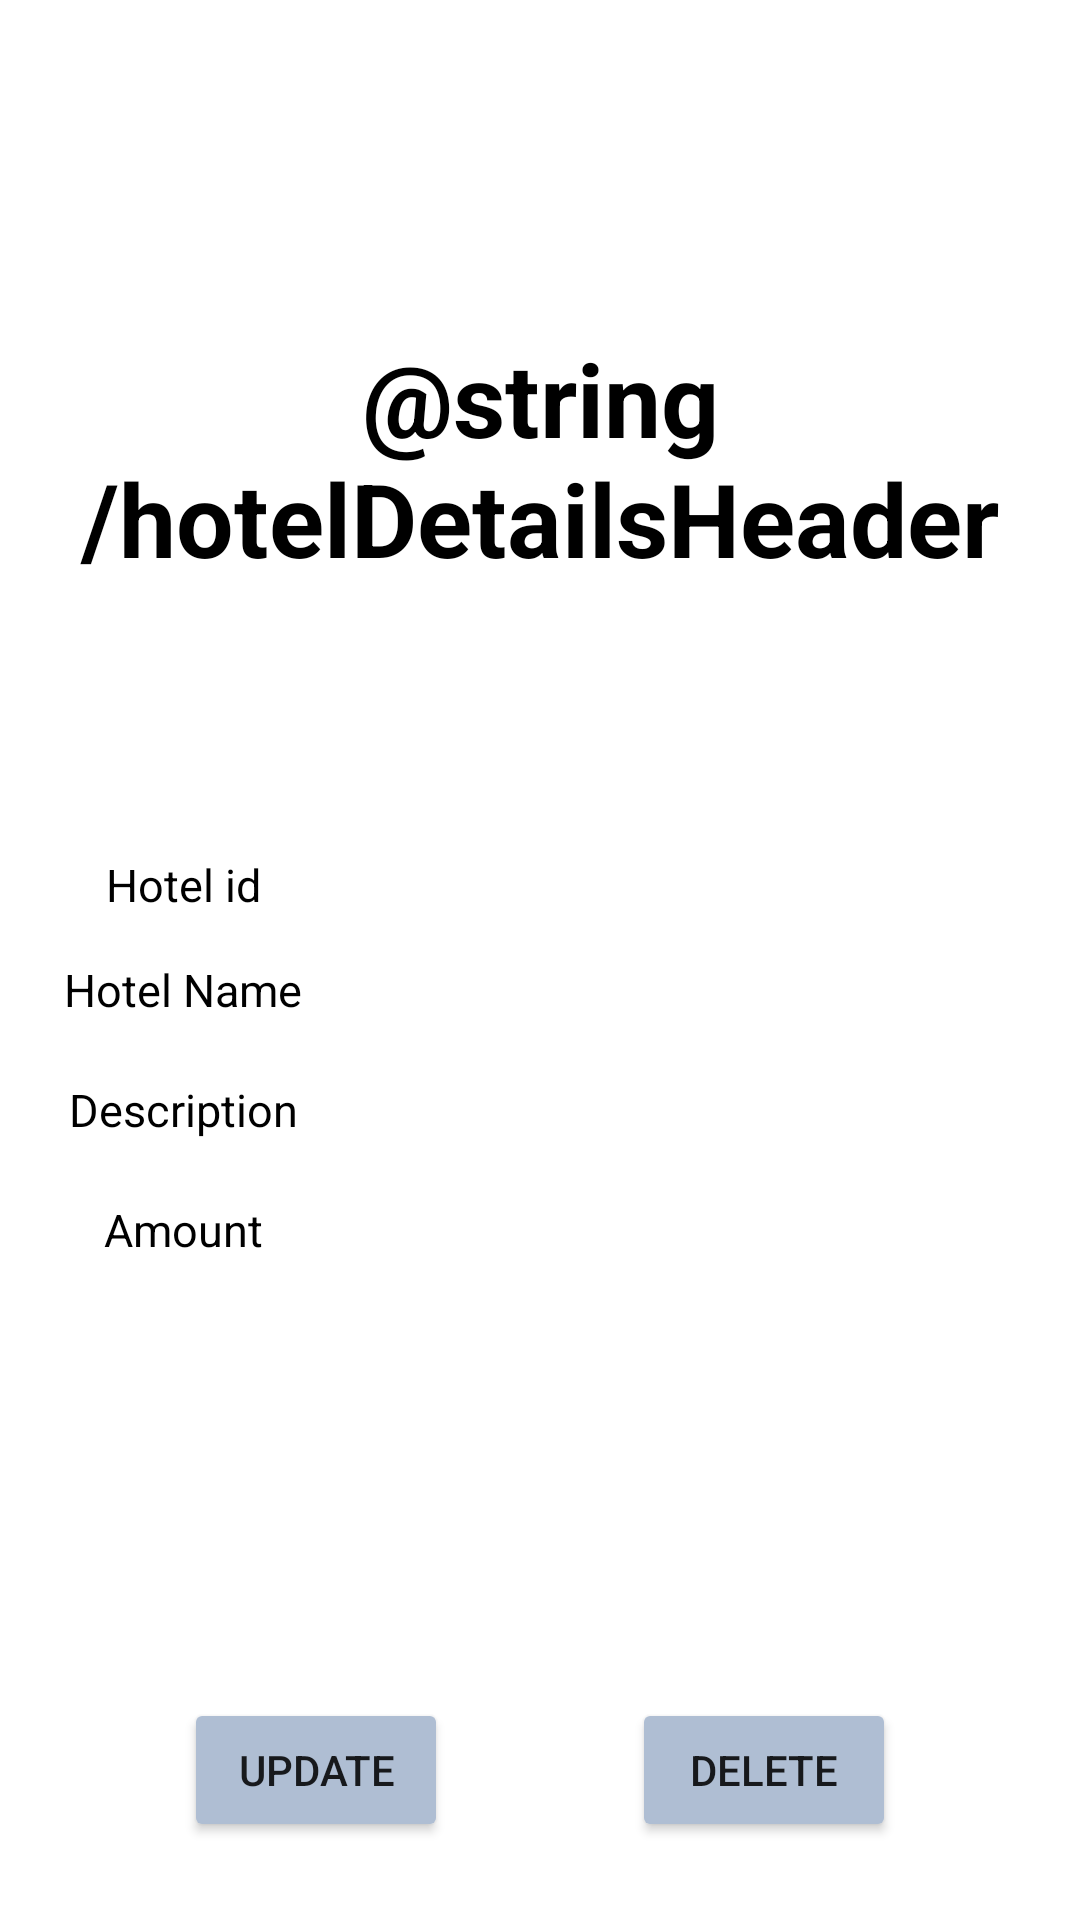

Write the Android layout XML for this screen, with the resource values it uses.
<!-- AndroidManifest.xml: application theme Theme.HotelCRUD -->
<!-- res/layout/activity_hotel_details.xml -->
<?xml version="1.0" encoding="utf-8"?>
<androidx.constraintlayout.widget.ConstraintLayout xmlns:android="http://schemas.android.com/apk/res/android"
    xmlns:app="http://schemas.android.com/apk/res-auto"
    xmlns:tools="http://schemas.android.com/tools"
    android:layout_width="match_parent"
    android:layout_height="match_parent"
    android:background="@drawable/back3"
    tools:context=".HotelDetails">

    <Button
        android:id="@+id/btnUpdate"
        android:layout_width="wrap_content"
        android:layout_height="wrap_content"
        android:layout_marginTop="136dp"
        android:backgroundTint="@color/bg"
        android:text="Update"
        app:layout_constraintEnd_toStartOf="@+id/btnDelete"
        app:layout_constraintHorizontal_bias="0.5"
        app:layout_constraintStart_toStartOf="parent"
        app:layout_constraintTop_toBottomOf="@+id/linearLayout" />

    <Button
        android:id="@+id/btnDelete"
        android:layout_width="wrap_content"
        android:layout_height="wrap_content"
        android:layout_marginTop="136dp"
        android:backgroundTint="@color/bg"
        android:text="Delete"
        app:layout_constraintEnd_toEndOf="parent"
        app:layout_constraintHorizontal_bias="0.5"
        app:layout_constraintStart_toEndOf="@+id/btnUpdate"
        app:layout_constraintTop_toBottomOf="@+id/linearLayout" />

    <LinearLayout
        android:id="@+id/linearLayout"
        android:layout_width="match_parent"
        android:layout_height="wrap_content"
        android:layout_marginTop="260dp"
        android:orientation="vertical"
        app:layout_constraintEnd_toEndOf="parent"
        app:layout_constraintHorizontal_bias="0.0"
        app:layout_constraintStart_toStartOf="parent"
        app:layout_constraintTop_toTopOf="parent">


        <LinearLayout
            android:id="@+id/id_lin"
            android:layout_width="match_parent"
            android:layout_height="30dp"
            android:layout_marginLeft="10dp"
            android:layout_marginTop="20dp"
            android:layout_marginRight="10dp"
            android:orientation="horizontal"
            android:weightSum="2">

            <LinearLayout
                android:layout_width="0dp"
                android:layout_height="match_parent"
                android:layout_weight="0.6">

                <TextView
                    android:layout_width="match_parent"
                    android:layout_height="wrap_content"
                    android:layout_gravity="center"
                    android:gravity="center"
                    android:text="Hotel id"
                    android:textColor="@color/black"
                    android:textSize="15sp" />

            </LinearLayout>

            <LinearLayout
                android:layout_width="0dp"
                android:layout_height="match_parent"
                android:layout_weight="1.4">

                <TextView
                    android:id="@+id/stHotelId"
                    android:layout_width="match_parent"
                    android:layout_height="wrap_content"
                    android:layout_gravity="center"
                    android:gravity="center"
                    android:text=""
                    android:textColor="@color/black"
                    android:textSize="15sp"

                    />

            </LinearLayout>


        </LinearLayout>


        <LinearLayout
            android:id="@+id/contact_lin"
            android:layout_width="match_parent"
            android:layout_height="40dp"
            android:layout_marginLeft="10dp"
            android:layout_marginRight="10dp"
            android:orientation="horizontal"
            android:weightSum="2">

            <LinearLayout
                android:layout_width="0dp"
                android:layout_height="match_parent"
                android:layout_weight="0.6">

                <TextView
                    android:layout_width="match_parent"
                    android:layout_height="wrap_content"
                    android:layout_gravity="center"
                    android:gravity="center"
                    android:text="Hotel Name"
                    android:textColor="@color/black"
                    android:textSize="15sp" />

            </LinearLayout>

            <LinearLayout
                android:layout_width="0dp"
                android:layout_height="match_parent"
                android:layout_weight="1.4">

                <TextView
                    android:id="@+id/stHotelName"
                    android:layout_width="match_parent"
                    android:layout_height="wrap_content"
                    android:layout_gravity="center"
                    android:gravity="center"
                    android:text=""
                    android:textColor="@color/black"
                    android:textSize="15sp"

                    />

            </LinearLayout>


        </LinearLayout>

        <LinearLayout

            android:layout_width="match_parent"
            android:layout_height="40dp"
            android:layout_marginLeft="10dp"
            android:layout_marginRight="10dp"
            android:orientation="horizontal"
            android:weightSum="2"

            >

            <LinearLayout
                android:layout_width="0dp"
                android:layout_height="match_parent"
                android:layout_weight="0.6">

                <TextView
                    android:layout_width="match_parent"
                    android:layout_height="wrap_content"
                    android:layout_gravity="center"
                    android:gravity="center"
                    android:text="Description"
                    android:textColor="@color/black"
                    android:textSize="15sp"


                    />

            </LinearLayout>

            <LinearLayout
                android:layout_width="0dp"
                android:layout_height="match_parent"
                android:layout_weight="1.4">

                <TextView
                    android:id="@+id/stDescription"
                    android:layout_width="match_parent"
                    android:layout_height="wrap_content"
                    android:layout_gravity="center"
                    android:gravity="center"
                    android:text=""
                    android:textColor="@color/black"
                    android:textSize="15sp"

                    />

            </LinearLayout>


        </LinearLayout>


        <LinearLayout

            android:layout_width="match_parent"
            android:layout_height="40dp"
            android:layout_marginLeft="10dp"
            android:layout_marginRight="10dp"
            android:orientation="horizontal"
            android:weightSum="2"

            >

            <LinearLayout
                android:layout_width="0dp"
                android:layout_height="match_parent"
                android:layout_weight="0.6">

                <TextView
                    android:layout_width="match_parent"
                    android:layout_height="wrap_content"
                    android:layout_gravity="center"

                    android:gravity="center"
                    android:text="Amount"
                    android:textColor="@color/black"
                    android:textSize="15sp"


                    />

            </LinearLayout>

            <LinearLayout
                android:layout_width="0dp"
                android:layout_height="match_parent"
                android:layout_weight="1.4">

                <TextView
                    android:id="@+id/stAmount"
                    android:layout_width="match_parent"
                    android:layout_height="wrap_content"
                    android:layout_gravity="center"
                    android:gravity="center"
                    android:text=""
                    android:textColor="@color/black"
                    android:textSize="15sp"

                    />

            </LinearLayout>


        </LinearLayout>


    </LinearLayout>

    <TextView
        android:id="@+id/hotelDetailsHeader"
        android:layout_width="325dp"
        android:layout_height="86dp"
        android:layout_marginTop="110dp"
        android:text="@string/hotelDetailsHeader"
        android:textAlignment="center"
        android:textColor="@color/black"
        android:textSize="34sp"
        android:textStyle="bold"
        app:layout_constraintEnd_toEndOf="parent"
        app:layout_constraintStart_toStartOf="parent"
        app:layout_constraintTop_toTopOf="parent" />

</androidx.constraintlayout.widget.ConstraintLayout>
<!-- resources referenced by this layout -->
<resources>
  <color name="bg">#afbed3</color>
  <color name="black">#FF000000</color>
  <style name="Theme.HotelCRUD" parent="Theme.MaterialComponents.DayNight.DarkActionBar">
          
          <item name="colorPrimary">@color/purple_500</item>
          <item name="colorPrimaryVariant">@color/purple_700</item>
          <item name="colorOnPrimary">@color/white</item>
          
          <item name="colorSecondary">@color/teal_200</item>
          <item name="colorSecondaryVariant">@color/teal_700</item>
          <item name="colorOnSecondary">@color/black</item>
          
          <item name="android:statusBarColor" tools:targetApi="21">?attr/colorPrimaryVariant</item>
          
      </style>
  <color name="purple_500">#afbed3</color>
  <color name="purple_700">#9cafc9</color>
  <color name="white">#FFFFFFFF</color>
  <color name="teal_200">#FF03DAC5</color>
  <color name="teal_700">#FF018786</color>
</resources>
